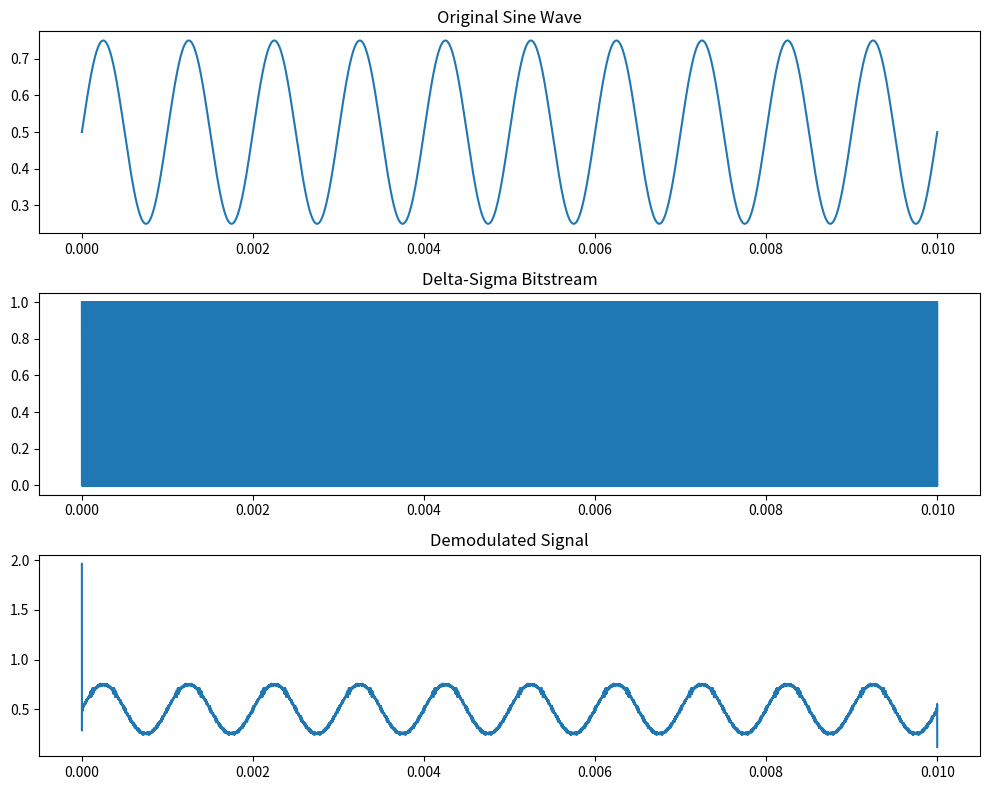

Write the Python code that produced this figure.
import numpy as np
import matplotlib.pyplot as plt
from scipy.signal import butter, filtfilt

# Parameters
fs = 16e6  # Sampling frequency (16 MHz)
f = 1e3  # Sine wave frequency (1 kHz)
duration = 10e-3  # Duration of the signal (1 ms)

# Time array
t = np.arange(0, duration, 1/fs)

# Generate sine wave
sine_wave = 0.25 * np.sin(2 * np.pi * f * t) + 0.5

# Delta-Sigma Modulation
integrator = 0
bitstream = []

for sample in sine_wave:
    integrator += sample - (bitstream[-1] if bitstream else 0.5)
    bit = 1 if integrator >= 0 else 0
    bitstream.append(bit)
    integrator -= bit

# Convert bitstream to numpy array
bitstream = np.array(bitstream)

# Write bitstream to a text file
with open('bitstream.txt', 'w') as f:
    for bit in bitstream:
        f.write(f"{bit}\n")

# Demodulation using low-pass filter
def low_pass_filter(data, cutoff, fs, order=5):
    nyquist = 0.5 * fs
    normal_cutoff = cutoff / nyquist
    b, a = butter(order, normal_cutoff, btype='low', analog=False)
    y = filtfilt(b, a, data)
    return y

cutoff_frequency = 500e3  # Cutoff frequency for the low-pass filter
demodulated = 2*low_pass_filter(bitstream, cutoff_frequency, fs)

# Plot the sine wave, bitstream, and demodulated signal
plt.figure(figsize=(10, 8))
plt.subplot(3, 1, 1)
plt.plot(t, sine_wave)
plt.title('Original Sine Wave')

plt.subplot(3, 1, 2)
plt.plot(t, bitstream)
plt.title('Delta-Sigma Bitstream')

plt.subplot(3, 1, 3)
plt.plot(t, demodulated)
plt.title('Demodulated Signal')

plt.tight_layout()
plt.show()
